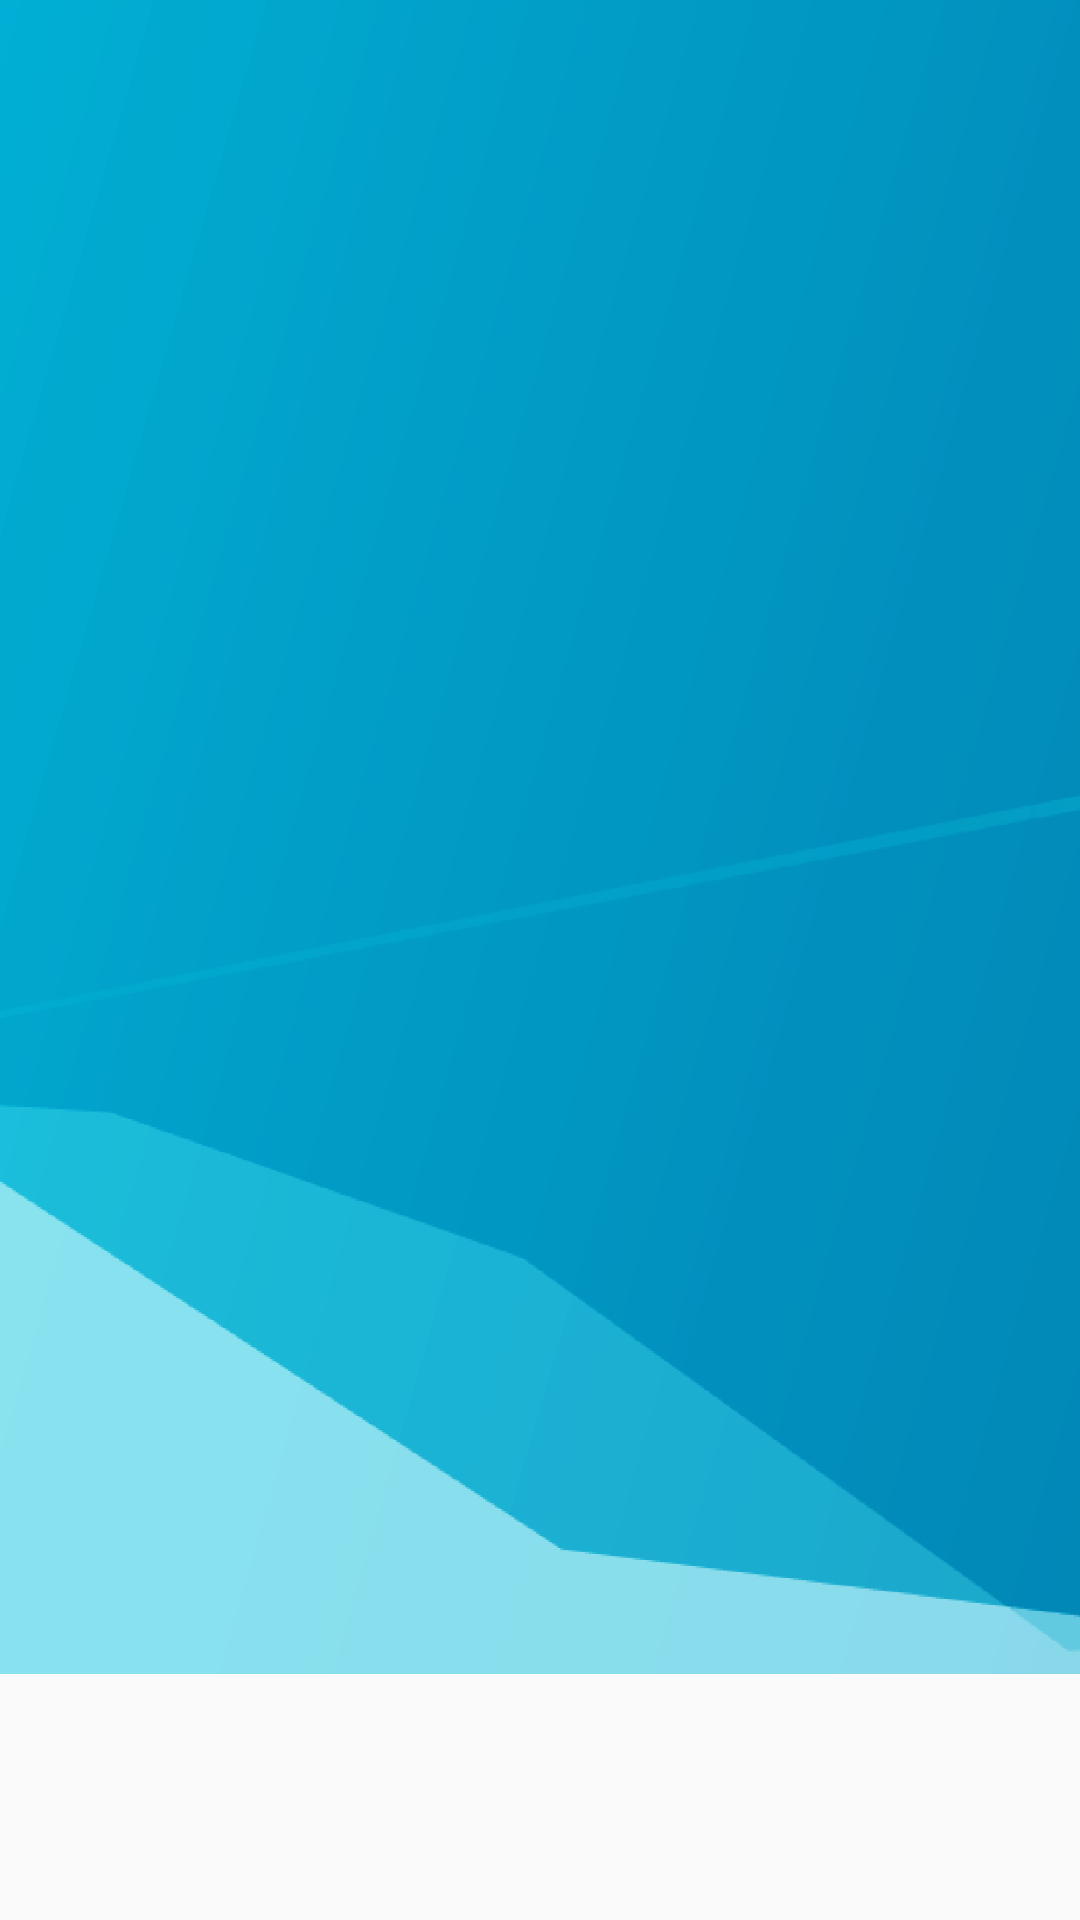

The Android layout XML behind this screen, and the referenced resources:
<!-- AndroidManifest.xml: application theme AppTheme -->
<!-- res/layout/activity_test.xml -->
<?xml version="1.0" encoding="utf-8"?>
<androidx.constraintlayout.widget.ConstraintLayout xmlns:android="http://schemas.android.com/apk/res/android"
    xmlns:app="http://schemas.android.com/apk/res-auto"
    xmlns:tools="http://schemas.android.com/tools"
    android:layout_width="match_parent"
    android:layout_height="match_parent"
    tools:context=".TestActivity">
    <ImageView
        android:layout_width="match_parent"
        android:layout_height="wrap_content"
        app:layout_constraintTop_toTopOf="parent"
        android:src="@drawable/home_bg"
        android:scaleType="centerCrop"/>
    <androidx.appcompat.widget.Toolbar
        android:id="@+id/toolBar"
        app:layout_constraintTop_toTopOf="parent"
        android:layout_width="match_parent"
        android:layout_height="?attr/actionBarSize"
        android:background="@color/transparent"
        app:popupTheme="@style/ThemeOverlay.AppCompat.Light"
        app:theme="@style/ThemeOverlay.AppCompat.Dark.ActionBar"/>
</androidx.constraintlayout.widget.ConstraintLayout>
<!-- resources referenced by this layout -->
<resources>
  <color name="transparent">#00000000</color>
  <!-- drawable home_bg: png bitmap (drawable-xxhdpi, 48356 bytes) -->
  <style name="AppTheme" parent="Theme.AppCompat.Light.DarkActionBar">
          
          <item name="colorPrimary">@color/colorPrimary</item>
          <item name="colorPrimaryDark">@color/colorPrimaryDark</item>
          <item name="colorAccent">@color/colorAccent</item>
      </style>
  <color name="colorPrimary">#6200EE</color>
  <color name="colorPrimaryDark">#3700B3</color>
  <color name="colorAccent">#03DAC5</color>
</resources>
